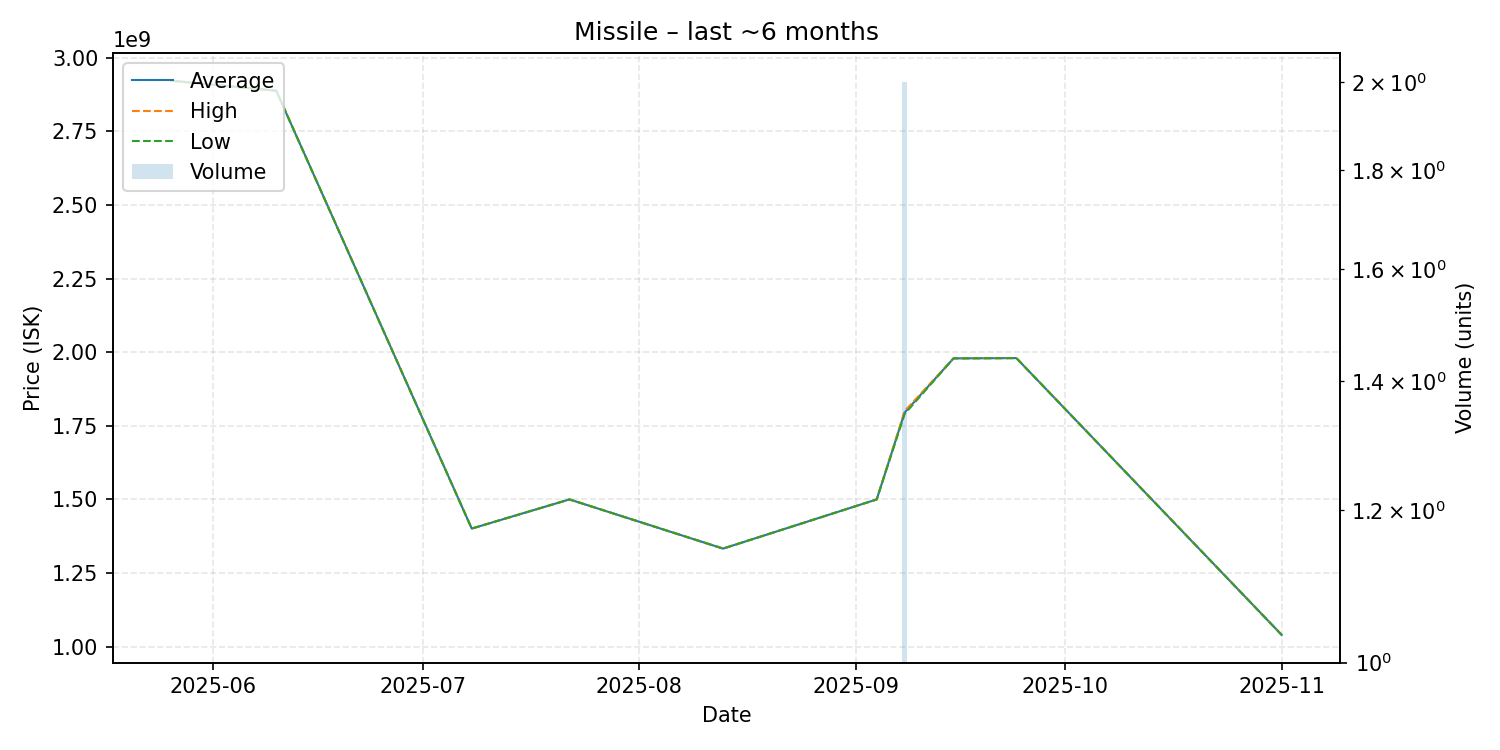

The table this chart was drawn from, first rows:
date, average, highest, lowest, order_count, volume
2025-05-26, 2922000000, 2922000000, 2922000000, 1, 1
2025-06-10, 2888000000, 2888000000, 2888000000, 1, 1
2025-07-08, 1401000000, 1401000000, 1401000000, 1, 1
2025-07-22, 1500000000, 1500000000, 1500000000, 1, 1
2025-08-13, 1333000000, 1333000000, 1333000000, 1, 1
2025-09-04, 1500000000, 1500000000, 1500000000, 1, 1
2025-09-08, 1795000000, 1800000000, 1790000000, 2, 2
2025-09-15, 1979000000, 1979000000, 1979000000, 1, 1
2025-09-24, 1980000000, 1980000000, 1980000000, 1, 1
2025-11-01, 1040000000, 1040000000, 1040000000, 1, 1
